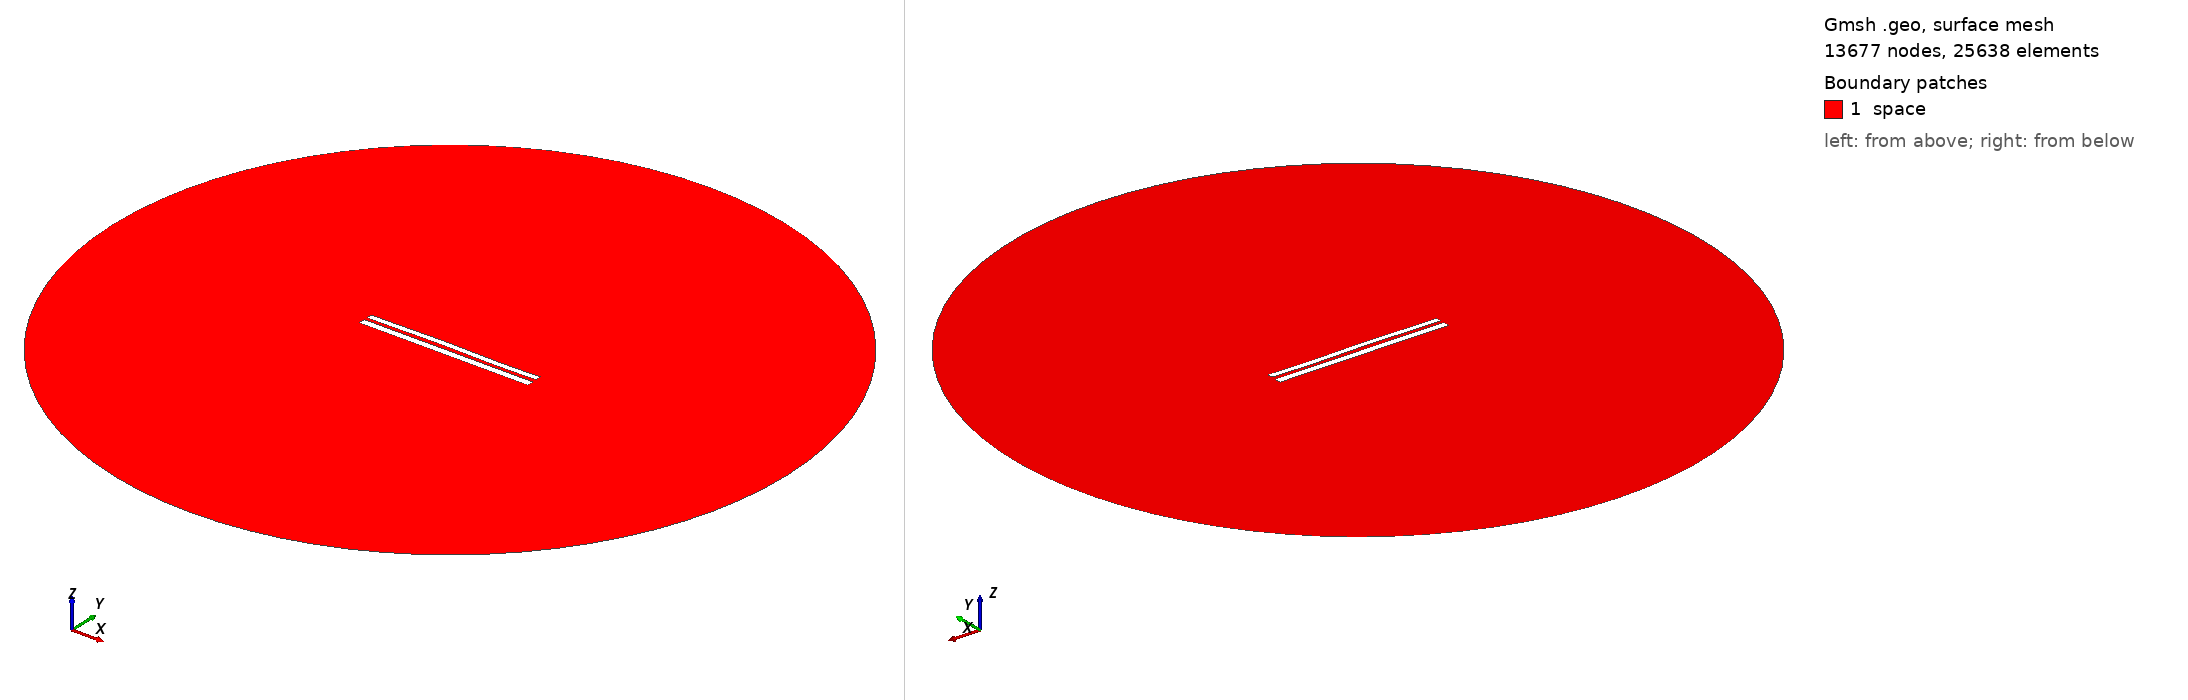

Gmsh geometry script, surface-meshed: 13677 nodes, 25638 surface elements. Boundary patches (legend numbers): 1 space. Left view from above one corner, right view from below the opposite corner. Legend entries are the model's physical surfaces. The drawing asked Gmsh for element sizes between 1% and 20% of the model's largest extent; the script's own settings can give other sizes.

=== 7497.geo (drawn) ===
//---------------------------------------
// Geometry kernel
//---------------------------------------

SetFactory("OpenCASCADE");



//---------------------------------------
// Parameters of the geometry
//---------------------------------------

// Overetch of the upper plate
overetch = 0.25;

// Distance between the plates
distance = 1.75;

// Discretization over the x axis (for the deformation)
nx = 50; 

// Length of the plate
L = 100 - overetch; 

// Number of modes
n = 4; 

// 1st mode coefficient
coeff(1) = 0.15;
beta(1) = 0.596864 * 3.1415926535 / L;

// 2nd mode coefficient
coeff(2) = 0.15;
beta(2) = 1.49418 * 3.1415926535 / L;

// 3rd mode coefficient
coeff(3) = 0.15;
beta(3) = 2.50025 * 3.1415926535 / L;

// 4th mode coefficient
coeff(4) = -0.075;
beta(4) = 3.49999 * 3.1415926535 / L;



//---------------------------------------
// Upper plate (deformed rectangle)
//---------------------------------------

// Coordiantes of the upper plate
xmin = -50;
xmax = 50 - overetch;

// Height of the upper plate
yheight = 4 - 2 * overetch;

// Indexes of the points
UpperID[] = {};
LowerID[] = {};
LeftID[] = {};
RightID[] = {};

// Point index
p = 1;

// Horizontal edges
For i In {1:nx}
    x = xmin + (i-1)*(xmax - xmin)/(nx-1);

    y_bottom = distance / 2 + overetch;
    For j In {1:n}
        C = (Cosh(beta(j)*L) + Cos(beta(j)*L)) / (Sinh(beta(j)*L) + Sin(beta(j)*L));
        y_bottom  = y_bottom + coeff(j) * (Cosh(beta(j)*(x+50)) - Cos(beta(j)*(x+50)) - C * (Sinh(beta(j)*(x+50)) - Sin(beta(j)*(x+50))));
    EndFor

    y_top = y_bottom + yheight;

    Point(p) = {x, y_top, 0, 1.0};
    UpperID[i] = p;
    p = p + 1;

    Point(p) = {x, y_bottom, 0, 1.0};
    LowerID[i] = p;
    p = p + 1;
EndFor

// Create point lists
UpperPts[] = {}; LowerPts[] = {};
For i In {1:nx}
  UpperPts[] += {UpperID[i]};
  LowerPts[] += {LowerID[i]};
EndFor

// Build splines
Spline(1) = {UpperPts[]};
Spline(2) = {LowerPts[]};
Line(3) = {LowerPts[nx-1], UpperPts[nx-1]};
Line(4) = {LowerPts[0], UpperPts[0]};

// Build the plane surface
Curve Loop(1) = {2, 3, -1, -4};
Plane Surface(1) = {1};



//---------------------------------------
// Lower plate (rectangle)
//---------------------------------------

// Vertices
Point(1001) = {-50, -1, 0, 1.0};
Point(1002) = { 50, -1, 0, 1.0};
Point(1003) = { 50,  -5, 0, 1.0};
Point(1004) = {-50,  -5, 0, 1.0};

// Edges
Line(5) = {1001, 1002};
Line(6) = {1002, 1003};
Line(7) = {1003, 1004};
Line(8) = {1004, 1001};

// Plane surface
Line Loop(2) = {5, 6, 7, 8};
Plane Surface(2) = {2}; 



//---------------------------------------
// Outer (fictious) boundary
//---------------------------------------

// Points
Point(1005) = {0, 0, 0};       // Center
Point(1006) = {200, 0, 0};     // Start point
Point(1007) = {0, 200, 0};     // 90 degrees
Point(1008) = {-200, 0, 0};    // 180 degrees
Point(1009) = {0, -200, 0};    // 270 degrees

// Circle arcs (each needs start, center, end)
Circle(9) = {1006, 1005, 1007};
Circle(10) = {1007, 1005, 1008};
Circle(11) = {1008, 1005, 1009};
Circle(12) = {1009, 1005, 1006};

// Plane surface for the entire domain
Curve Loop(3) = {9, 10, 11, 12};
Surface(3) = {3};

// Subtract the plates from the whole domain to obtain the actual domain where we want to solve the equations
BooleanDifference{ Surface{3}; Delete; }{ Surface{1}; Surface{2}; Delete; }




//---------------------------------------
// Transfinite Lines/Curves
//---------------------------------------

// Set the number of points on the boundaries
r = 7;

// Plates
Transfinite Curve {1, 2} = 50*r Using Progression 1;
Transfinite Curve {3, 4} = 2*r Using Progression 1;
Transfinite Line {5, 7} = 50*r Using Progression 1;
Transfinite Line {6, 8} = 2*r Using Progression 1;

// Outer boundary
Transfinite Line {9, 10, 11, 12} = 20 Using Progression 1;



//---------------------------------------
// Physical groups
//---------------------------------------                

// Physical curves (boundaries)
Physical Line("force_segment", 10) = {2};
Physical Line("upper_plate", 11) = {1, 3, 4};
Physical Line("lower_plate", 12) = {5, 6, 7, 8};
Physical Line("boundary", 20) = {9, 10, 11, 12};

// Physical Surfaces
Physical Surface("space", 30) = {3};



//---------------------------------------
// 6. Generate the Mesh
//---------------------------------------

// 2D mesh generation
Mesh 2;
